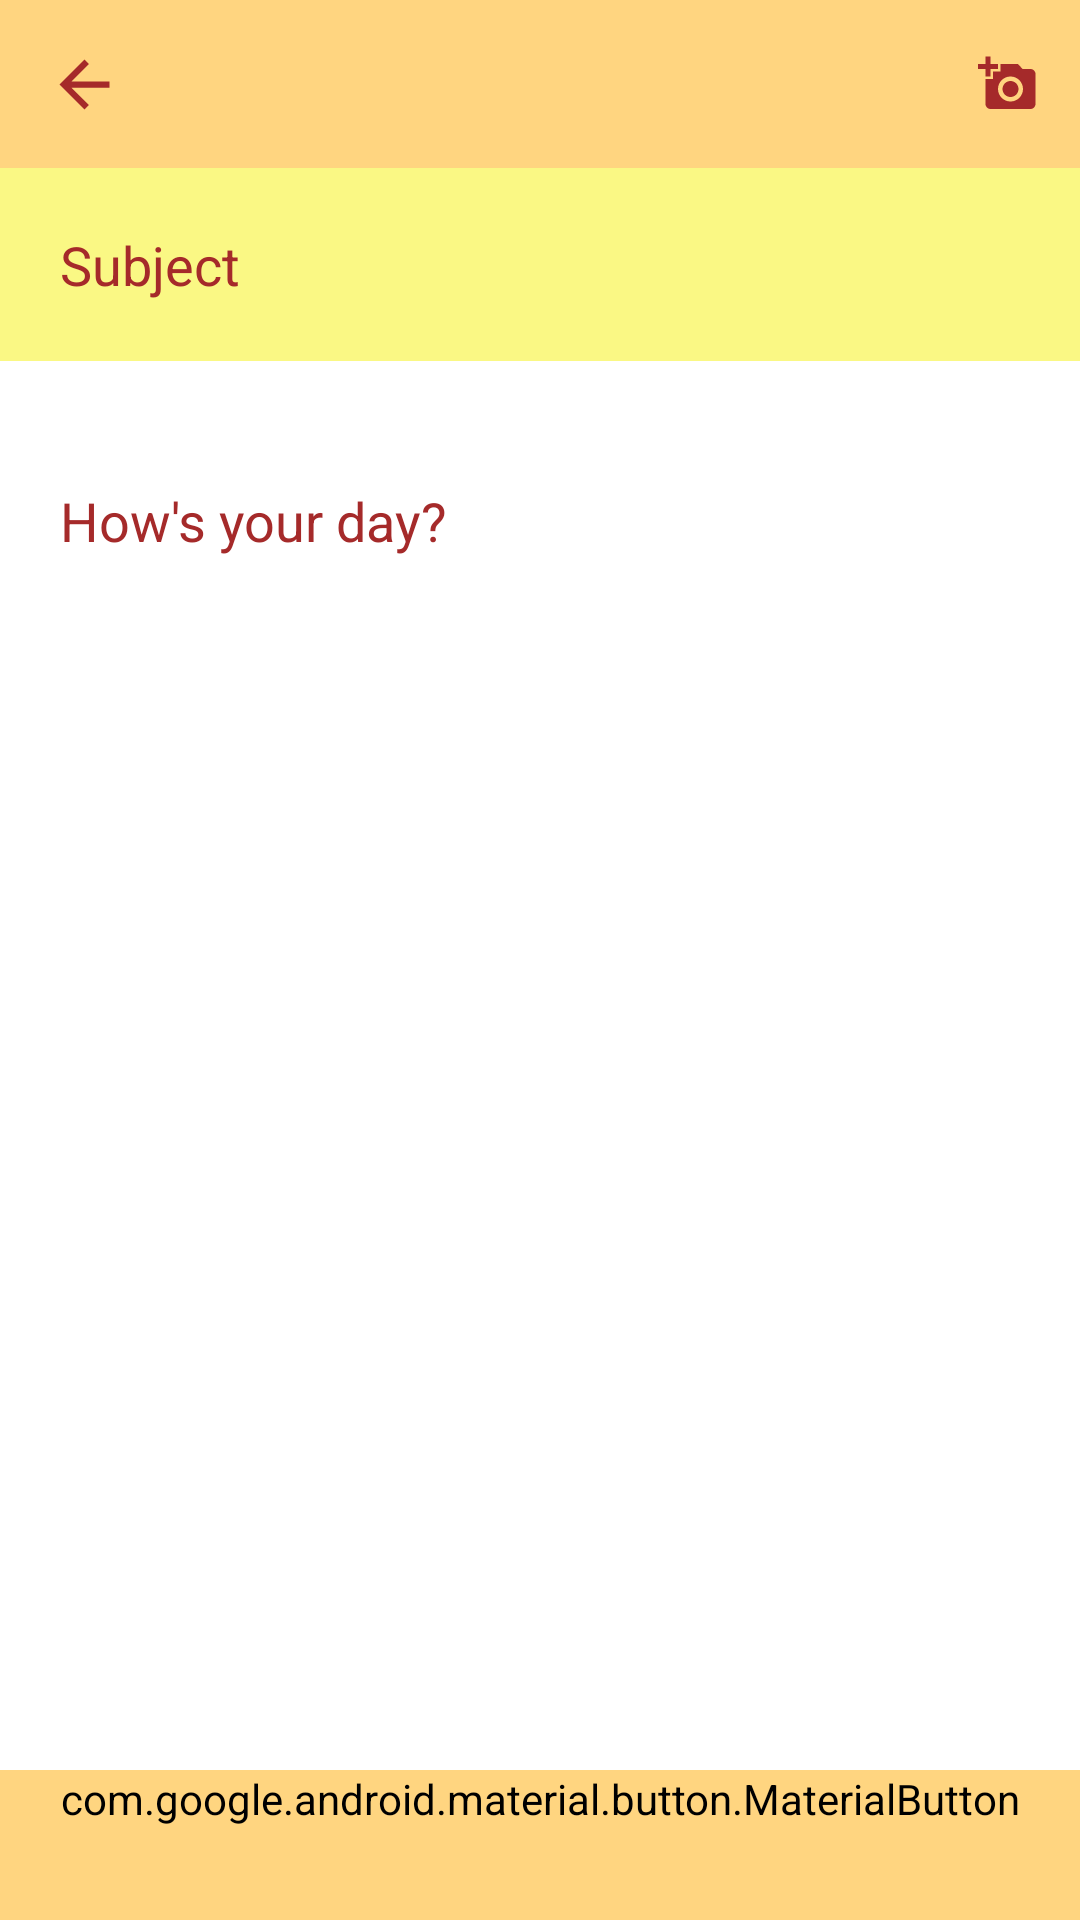

Android layout source for this screen:
<!-- AndroidManifest.xml: application theme Theme.OhDiary -->
<!-- res/layout/activity_add_diary.xml -->
<?xml version="1.0" encoding="utf-8"?>
<RelativeLayout xmlns:android="http://schemas.android.com/apk/res/android"
    xmlns:app="http://schemas.android.com/apk/res-auto"
    xmlns:tools="http://schemas.android.com/tools"
    android:layout_width="match_parent"
    android:layout_height="match_parent"
    tools:context=".AddDiary">


    <com.google.android.material.appbar.MaterialToolbar
        android:id="@+id/add_diary_toolbar"
        android:layout_width="match_parent"
        android:layout_height="wrap_content"
        android:background="@color/yellow"
        android:maxHeight="40dp"
        app:menu="@menu/add_diary_toolbar_menu"
        app:navigationIcon="@drawable/ic_arrow_back"
        app:titleTextColor="@color/brownish" />

    <com.google.android.material.textfield.TextInputEditText
        android:id="@+id/diary_title"
        android:layout_width="match_parent"
        android:layout_height="wrap_content"
        android:layout_below="@+id/add_diary_toolbar"
        android:background="@color/lightyellow"
        android:hint="Subject"
        android:maxLength="50"
        android:padding="20dp"
        android:textColor="@color/dark_greyish"
        android:textColorHint="@color/brown" />

    <ImageView
        android:id="@+id/diary_image"
        android:layout_width="match_parent"
        android:layout_height="wrap_content"
        android:layout_above="@+id/save_diary_button"
        android:layout_below="@id/diary_note_scrollview"
        android:layout_marginStart="10dp"
        android:layout_marginTop="10dp"
        android:layout_marginEnd="10dp"
        android:layout_marginBottom="10dp"
        android:scaleType="fitXY"
        android:src="@color/cream"
        android:visibility="invisible" />

    <com.google.android.material.textfield.TextInputEditText
        android:id="@+id/diary_location"
        android:layout_width="match_parent"
        android:layout_height="wrap_content"
        android:minHeight="40dp"
        android:hint="Enter place name"
        android:layout_alignBottom="@+id/diary_image"
        android:layout_alignStart="@id/diary_image"
        android:padding="10dp"
        android:maxLength="50"
        android:layout_alignEnd="@+id/diary_image"
        android:backgroundTint="@color/brownish"
        android:background="@color/grey_50_alpha"
        android:textColorHint="@color/white"
        android:textColor="@color/white"
        android:visibility="invisible"
        android:layout_alignRight="@+id/diary_image"
        android:layout_alignLeft="@id/diary_image"
        android:elevation="3dp"/>

    <ScrollView
        android:id="@+id/diary_note_scrollview"
        android:layout_width="match_parent"
        android:layout_height="wrap_content"
        android:layout_below="@id/diary_title">

        <com.google.android.material.textfield.TextInputEditText
            android:id="@+id/diary_note"
            android:layout_width="match_parent"
            android:layout_height="wrap_content"
            android:layout_margin="10dp"
            android:background="@android:color/transparent"
            android:backgroundTint="@color/brownish"
            android:hint="How's your day?"
            android:maxLength="500"
            android:maxLines="10"
            android:minLines="3"
            android:padding="10dp"
            android:textColor="@color/dark_greyish"
            android:textColorHint="@color/brown" />
    </ScrollView>
    <com.google.android.material.progressindicator.CircularProgressIndicator
        android:id="@+id/add_diary_progress_bar"
        android:layout_width="wrap_content"
        android:layout_height="wrap_content"
        android:layout_alignParentEnd="true"
        app:indicatorColor="@color/brownish"
        app:indicatorSize="20dp"
        android:padding="10dp"
        android:elevation="10dp"
        android:layout_alignTop="@id/save_diary_button"
        android:layout_alignBottom="@id/save_diary_button"
        android:indeterminateBehavior="cycle"
        android:indeterminate="true"
        android:visibility="invisible"/>

    <com.google.android.material.button.MaterialButton
        android:id="@+id/save_diary_button"
        android:layout_width="match_parent"
        android:layout_height="wrap_content"
        android:layout_alignParentBottom="true"
        android:backgroundTint="@color/yellow"
        android:fontFamily="@font/redressed"
        android:insetBottom="0dp"
        android:minHeight="50dp"
        android:text="Save Diary"
        android:textAllCaps="false"
        android:textColor="@color/brown"
        app:cornerRadius="0dp" />

</RelativeLayout>
<!-- resources referenced by this layout -->
<resources>
  <color name="brown">#A52A2A</color>
  <color name="brownish">#D48166</color>
  <color name="cream">#FDEBE5</color>
  <color name="dark_greyish">#373A36</color>
  <color name="grey_50_alpha">#80373A36</color>
  <color name="lightyellow">#FAF884</color>
  <color name="white">#FFFFFFFF</color>
  <color name="yellow">#FFD580</color>
  <!-- drawable ic_arrow_back (drawable-v24) -->
  <vector android:height="25dp" android:tint="@color/brown"
      android:viewportHeight="24" android:viewportWidth="24"
      android:width="25dp" xmlns:android="http://schemas.android.com/apk/res/android">
      <path android:fillColor="@color/brownish" android:pathData="M20,11H7.83l5.59,-5.59L12,4l-8,8 8,8 1.41,-1.41L7.83,13H20v-2z"/>
  </vector>
  <style name="Theme.OhDiary" parent="Theme.MaterialComponents.DayNight.NoActionBar">
          
          <item name="colorPrimary">@color/brownish</item>
          <item name="colorPrimaryVariant">@color/dark_greyish</item>
          <item name="colorOnPrimary">@color/brownish</item>
          
          <item name="colorSecondary">@color/light_greyish</item>
          <item name="colorSecondaryVariant">@color/teal_700</item>
          <item name="colorOnSecondary">@color/black</item>
          
          <item name="android:statusBarColor" tools:targetApi="l">?attr/colorPrimaryVariant</item>
          
      </style>
  <color name="light_greyish">#E6E2DD</color>
  <color name="teal_700">#FF018786</color>
  <color name="black">#FF000000</color>
</resources>
